The GitHub repository JOHANNABELL/bananavision contains a labelled image folder "dataset" with 6 categories: mure malade, mure saint, tropmure malade, tropmure saint, vert malade, vert sain. Examples follow, each with its label.

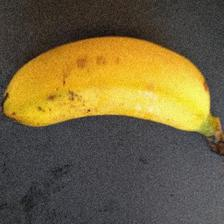
Label: mure saint

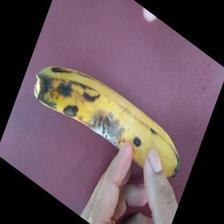
Label: tropmure malade

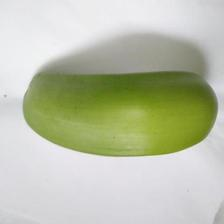
Label: vert sain

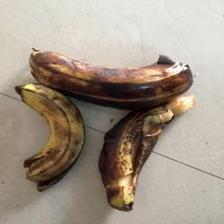
Label: mure malade

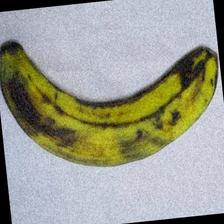
Label: tropmure saint

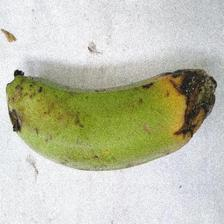
Label: vert malade
